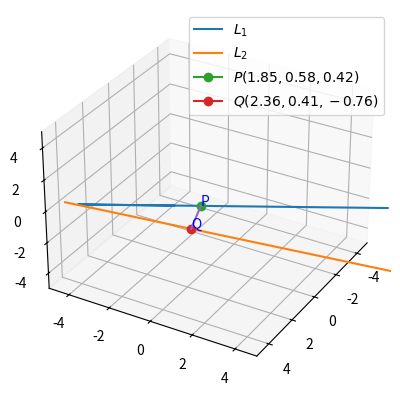

Write Python code to recreate this figure.
# -*- coding: utf-8 -*-
"""Untitled5.ipynb

Automatically generated by Colaboratory.

Original file is located at
    https://colab.research.google.com/<link-removed>
"""

from mpl_toolkits.mplot3d import axes3d
import numpy as np
import matplotlib.pyplot as plt

# plot skew lines
fig = plt.figure()
ax = plt.axes(projection='3d')

# set axis labels
#ax.set_xlabel('x-axis')
#ax.set_ylabel('y-axis')
#ax.set_zlabel('z-axis')

# set axis limits
ax.set_xlim(-5, 5)
ax.set_ylim(-5, 5)
ax.set_zlim(-5, 5)

# plot line 1
ax.plot3D([3, 7, -7], [0, -2, 5], [1, 3, -4], label = '$L_1$')
# plot line 2
ax.plot3D([5, -4], [-4, 11], [1, -5], label='$L_2$')

# plot point P on line 1
ax.plot3D([1.85], [0.58], [0.42], marker='o', label='$P(1.85, 0.58, 0.42)$')
ax.text(1.85, 0.58, 0.42, 'P', color='blue')

# plot point Q on line 2
ax.plot3D([2.36], [0.41], [-0.76], marker='o',label='$Q(2.36, 0.41, -0.76)$')
ax.text(2.36, 0.41, -0.76, 'Q', color='b')

# draw a line between P and Q
ax.plot3D([1.85, 2.36],[0.58, 0.41],[0.42, -0.76])

plt.legend()

# rotate view by angle 30 degrees
ax.view_init(azim=30)

plt.show()